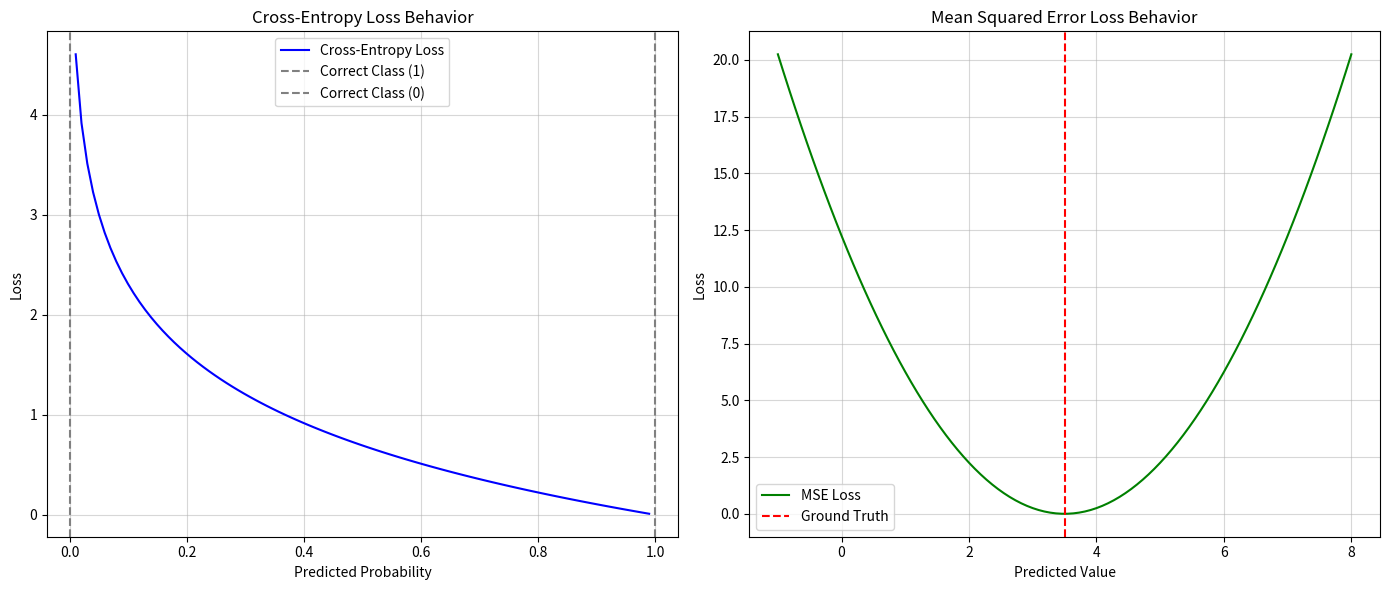

Python code for this plot:
# Re-importing libraries after environment reset
import numpy as np
import matplotlib.pyplot as plt

# Generate sample data for visualization
y_true_class = np.array([1, 0, 1, 1])  # Binary classification ground truth
y_pred_probs = np.linspace(0.01, 0.99, 100)  # Predicted probabilities

y_true_reg = np.array([3.5, -0.5, 2.0, 7.0])  # Regression ground truth
y_pred_vals = np.linspace(-1, 8, 100)  # Predicted values

# Cross-Entropy Loss calculation
cross_entropy_losses = -(
    y_true_class[0] * np.log(y_pred_probs) +
    (1 - y_true_class[0]) * np.log(1 - y_pred_probs)
)

# Mean Squared Error Loss calculation
mse_losses = (y_pred_vals - y_true_reg[0])**2

# Visualization
plt.figure(figsize=(14, 6))

# Cross-Entropy Loss
plt.subplot(1, 2, 1)
plt.plot(y_pred_probs, cross_entropy_losses, label="Cross-Entropy Loss", color="blue")
plt.axvline(x=1, linestyle="--", color="gray", label="Correct Class (1)")
plt.axvline(x=0, linestyle="--", color="gray", label="Correct Class (0)")
plt.xlabel("Predicted Probability")
plt.ylabel("Loss")
plt.title("Cross-Entropy Loss Behavior")
plt.legend()
plt.grid(alpha=0.5)

# Mean Squared Error Loss
plt.subplot(1, 2, 2)
plt.plot(y_pred_vals, mse_losses, label="MSE Loss", color="green")
plt.axvline(x=y_true_reg[0], linestyle="--", color="red", label="Ground Truth")
plt.xlabel("Predicted Value")
plt.ylabel("Loss")
plt.title("Mean Squared Error Loss Behavior")
plt.legend()
plt.grid(alpha=0.5)

plt.tight_layout()
plt.show()
